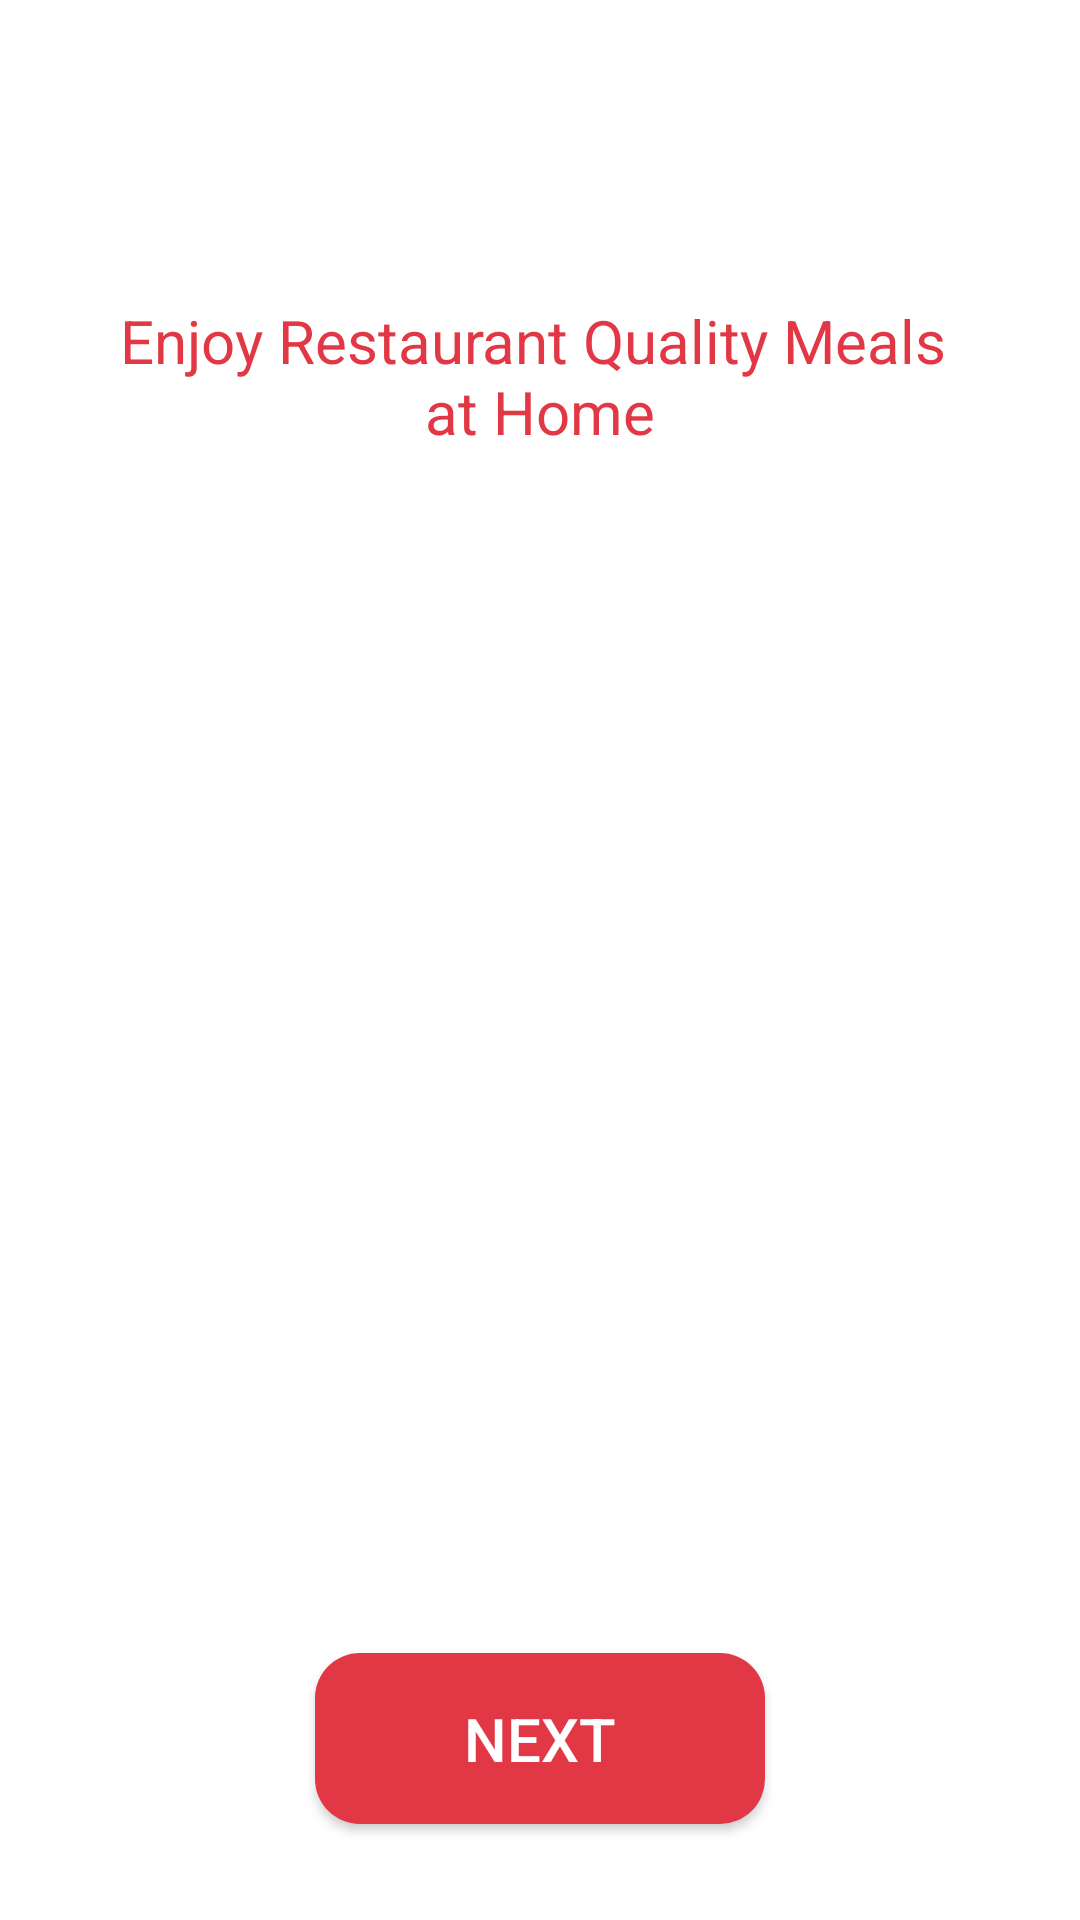

This screen was rendered from an Android layout file. Write that file and the resources it references.
<!-- AndroidManifest.xml: application theme Theme.WaveOfFood -->
<!-- res/layout/activity_start.xml -->
<?xml version="1.0" encoding="utf-8"?>
<androidx.constraintlayout.widget.ConstraintLayout xmlns:android="http://schemas.android.com/apk/res/android"
    xmlns:app="http://schemas.android.com/apk/res-auto"
    xmlns:tools="http://schemas.android.com/tools"
    android:id="@+id/main"
    android:layout_width="match_parent"
    android:layout_height="match_parent"
    android:background="@color/white"
    android:textAlignment="center">

    <ImageView
        android:id="@+id/imageView"
        android:layout_width="wrap_content"
        android:layout_height="wrap_content"
        android:layout_marginTop="100dp"
        app:layout_constraintEnd_toEndOf="parent"
        app:layout_constraintStart_toStartOf="parent"
        app:layout_constraintTop_toTopOf="parent"
        app:srcCompat="@drawable/food_image1" />

    <TextView
        android:id="@+id/textView4"
        android:layout_width="wrap_content"
        android:layout_height="wrap_content"
        android:text="@string/enjoy_restaurant_quality_meals_nat_home"
        android:textAlignment="center"
        android:textSize="20sp"
        android:textColor="@color/crimsonRed"
        app:layout_constraintEnd_toEndOf="@+id/imageView"
        app:layout_constraintStart_toStartOf="@+id/imageView"
        app:layout_constraintTop_toBottomOf="@+id/imageView"/>

    <androidx.appcompat.widget.AppCompatButton
        android:id="@+id/nextButton"
        android:layout_width="150dp"
        android:layout_height="57dp"
        android:layout_marginBottom="32dp"
        android:background="@drawable/greenbuttongradient"
        android:foreground="?attr/selectableItemBackground"
        android:text="@string/next"
        android:textColor="@color/white"
        android:textSize="20sp"
        app:layout_constraintBottom_toBottomOf="parent"
        app:layout_constraintEnd_toEndOf="parent"
        app:layout_constraintStart_toStartOf="parent" />


</androidx.constraintlayout.widget.ConstraintLayout>
<!-- resources referenced by this layout -->
<resources>
  <color name="crimsonRed">#E23744</color>
  <color name="white">#FFFFFFFF</color>
  <!-- drawable greenbuttongradient (drawable) -->
  <?xml version="1.0" encoding="utf-8"?>
  <shape xmlns:android="http://schemas.android.com/apk/res/android">
  
      <gradient android:angle="-45" android:startColor="#E23744" android:endColor="@color/crimsonRed"/>
      <corners android:radius="15dp"/>
  
  </shape>
  <string name="enjoy_restaurant_quality_meals_nat_home">Enjoy Restaurant Quality Meals \nat Home</string>
  <string name="next">Next</string>
  <style name="Theme.WaveOfFood" parent="Base.Theme.WaveOfFood" />
  <style name="Base.Theme.WaveOfFood" parent="Theme.MaterialComponents.DayNight.NoActionBar">
          
           <item name="colorPrimary">@color/textColor</item>
          <item name="colorSecondary">@color/crimsonRed</item>
          <item name="colorPrimaryVariant">@color/design_default_color_primary_variant</item>
  
  
  
      </style>
  <color name="textColor">#E23744</color>
</resources>
